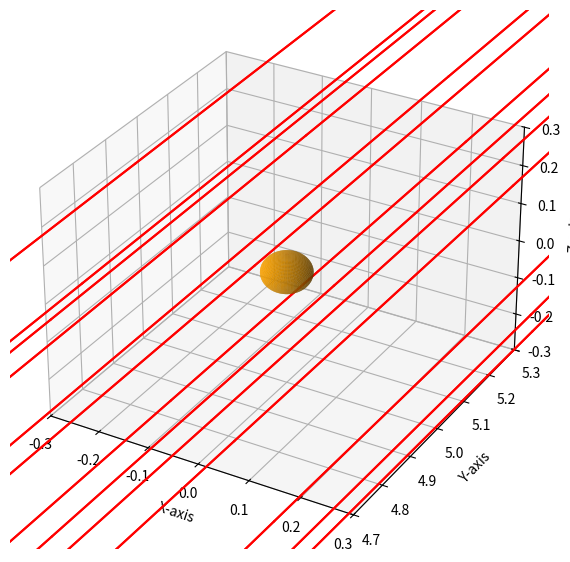

This figure's Python source:
# -*- coding: utf-8 -*-
"""
Created on Fri Mar 20 12:20:40 2026

@author: xandb
"""

# Enter " %matplotlib qt " into terminal before running to make interactive plots.

import numpy as np
import matplotlib.pyplot as plt
from mpl_toolkits.mplot3d import Axes3D
from numpy.random import uniform as rand
from numpy.linalg import norm as mag


global G, c, R_solar
G  = 4 * np.pi**2 # In AU, solar masses and yr
c = 63241.1 # AU yr^-1
R_solar = 0.046504 # In AU

# Just normalises vectors (nothing special)
def normalise(vec):
    return vec/mag(vec)

# Using object classes for all elements of the simulation
class Transmitter:
    def __init__(self, position, wavlen, direction):
       self.pos = np.array([position[0],position[1],position[2]], dtype=np.float64)
       self.wavlen = wavlen
       self.direction = normalise(direction - self.pos)
       
    # Initialises the rays from the transmitter
    def emit_signal(self, n_ray, spread_angle, lens):
        rays = [None] * n_ray
        for i in range(n_ray):
            direc = self.random_direc(spread_angle, self.direction)
            rays[i] = Ray(self.wavlen, self.pos.copy(), direc, lens.pos.copy())
        return rays

    # Generate a random direction in a cone
    def random_direc(self, spread, d):
        # Sample random direction within cone
        theta = rand(0, 2*np.pi)
        phi = np.arccos(1 - rand(0,1)*(1 - np.cos(spread)))

        x = np.sin(phi)*np.cos(theta)
        y = np.sin(phi)*np.sin(theta)
        z = np.cos(phi)
        
        # Next we need to point this cone in the direction of the transmitter
        # Generate arbitrary perpendicular vectors to d
        if abs(d[2]) < 0.999:
            temp = np.array([0, 0, 1])
        else:
            temp = np.array([1, 0, 0])

        u = np.cross(temp, d)
        u /= mag(u)

        v = np.cross(u, d) 

        # Return random unit vector within defined cone
        return normalise(u*x + v*y + d*z)


class Ray:
    def __init__(self, wavlen, position, direction, lens_pos):
        self.wavlen = wavlen
        self.pos = np.array([position[0],position[1],position[2]], dtype=np.float64)
        self.direction = normalise(direction)
        self.history = [self.pos.copy()]
        self.lens_pos = lens_pos
        self.calc_lens_dist()
        self.path_len = 0
    
    # Just updates the position of the ray to simplify code elsewhere
    def update_pos(self, change):
        self.pos += change
        self.history.append(self.pos.copy())
        self.path_len += change
        self.calc_lens_dist()

    # Calculates distance to the lens from the rays current position
    def calc_lens_dist(self):
        self.r = self.pos - self.lens_pos
        self.r_mag = mag(self.r)

    # Simple straight line propagation
    def propagate(self, dt):
        self.update_pos(self.direction * dt * c)
    
    # More complex propagation that updates the position and direction of the ray based on the gravitational field of the star
    def step(self, dt, lens):
        acc = -2 * 10 * (G* lens.mass / self.r_mag**3) * self.r

        self.direction += (acc / c) * dt
        self.direction = normalise(self.direction)
        self.update_pos(self.direction * dt * c)
    # Calculates phase of ray at a given point (not currently functional)
    def get_phase(self):
        return 2 * np.pi * self.path_length / self.wavlen
        
class Lensing_object:
    def __init__(self, mass, position):
        self.mass = mass
        self.pos = position

class Receiver:
    def __init__(self, position, radius):
        self.pos = np.array([position[0],position[1],position[2]], dtype=np.float64)
        self.radius = radius
        self.detected_rays = []
    
    # Adds ray to a list of detected rays if in range
    def detect(self, ray):
        if np.linalg.norm(ray.pos - self.pos) < self.radius:
            self.detected_rays.append(ray)
            
# This function actually initialises and runs the simulation
def run_sim(trans, rec, lens, n_rays, spread):
    # Initialise rays
    rays = trans.emit_signal(n_rays, spread, lens)
    # Time step within the influence of the sun
    dt_lens = 1e-6

    for ray in rays:
        # Propagates rays towards the lens whilst outside of the its infulence
        while ray.r_mag > 100 * R_solar:
            dt = min(0.01, (ray.r_mag - 100*R_solar)/(2*c))
            ray.propagate(dt)

        ray.entry_dir = ray.direction
        
        # Propagates the ray within the influence of the lens along curved path
        while ray.r_mag <= 100 * R_solar:
            ray.step(dt_lens, lens)

        ray.exit_dir = ray.direction
        ray.interstellar_idx = len(ray.history)
    
    # Propagates rays from the lens directly to the receiver (Direction doesn't change here so we don't need to simulate everything inbetween)
    for ray in rays:
        dt = (abs(rec.pos[1] - ray.pos[1])/c) * ray.direction[1]
        ray.propagate(dt)
        rec.detect(ray)

    return rays

# Calculates the difference in angle between two vectors (Used mainly to calculate the deflection of rays by the sun)
def angle_calc(v_1, v_2):
    cos_theta = np.dot(v_1, v_2) / (np.linalg.norm(v_1) * np.linalg.norm(v_2))
    angle_rad = np.arccos(np.clip(cos_theta, -1.0, 1.0))
    return angle_rad

sat_pos = np.array([0,-30,0])
sun_pos = np.array([0,5,0])
n_ray = 500
detection_range = 0.3
# Spread is calculated to limit the rays to the area of influence around the sun. (Don't want to simulate rays that aren't bent by grav lensing)
spread = np.arctan(10*R_solar/mag(sat_pos - sun_pos))

home = Receiver([0,550,0],detection_range)
sun = Lensing_object(1,sun_pos)
sat = Transmitter(sat_pos,5,sun_pos)


# This runs the simulation
r = run_sim(sat,home,sun,n_ray,spread)

n = np.random.randint(0,n_ray)

theta = angle_calc(r[n].entry_dir, r[n].exit_dir)
print(r[n].entry_dir, r[n].exit_dir)
print(theta)

fig = plt.figure(figsize=(7, 7))
ax = fig.add_subplot(111, projection='3d')

# Plots rays
for ray in r[::40]:
    prev = ray.history[0]
    for vec in ray.history[1::15]:
        ax.plot([vec[0],prev[0]],[vec[1],prev[1]],[vec[2],prev[2]], 'r')
        prev = vec

ax.scatter(sat.pos[0],sat.pos[1],sat.pos[2])
#ax.scatter(home.pos[0],home.pos[1],home.pos[2])
ax.set_xlabel("X-axis")
ax.set_ylabel("Y-axis")
ax.set_zlabel("Z-axis")


u = np.linspace(0, 2*np.pi, 50)
v = np.linspace(0, np.pi, 50)

# Uncomment section to view the part of the simulation that you want to see

'''
# View Satellite

vol = 0.05

ax.set_xlim(sat.pos[0]-vol, sat.pos[0]+vol)
ax.set_ylim(sat.pos[1]-vol, sat.pos[1]+vol)
ax.set_zlim(sat.pos[2]-vol, sat.pos[2]+vol)
'''


# View Sun

X = sun_pos[0] + R_solar * np.outer(np.cos(u), np.sin(v))
Y = sun_pos[1] + R_solar * np.outer(np.sin(u), np.sin(v))
Z = sun_pos[2] + R_solar * np.outer(np.ones_like(u), np.cos(v))

ax.plot_surface(X, Y, Z, color='orange', alpha=0.8)

vol = 0.3

ax.set_xlim(sun.pos[0]-vol, sun.pos[0]+vol)
ax.set_ylim(sun.pos[1]-vol, sun.pos[1]+vol)
ax.set_zlim(sun.pos[2]-vol, sun.pos[2]+vol)


'''
# View receiver

u = np.linspace(0, 2*np.pi, 50)
v = np.linspace(0, np.pi, 50)

X = home.pos[0] + detection_range * np.outer(np.cos(u), np.sin(v))
Y = home.pos[1] + detection_range * np.outer(np.sin(u), np.sin(v))
Z = home.pos[2] + detection_range * np.outer(np.ones_like(u), np.cos(v))

ax.plot_surface(X, Y, Z, color='orange', alpha=0.3)
vol = 1

ax.set_xlim(home.pos[0]-vol,home.pos[0]+vol)
ax.set_ylim(home.pos[1]-vol,home.pos[1]+vol)
ax.set_zlim(home.pos[2]-vol,home.pos[2]+vol)
'''

plt.show()
